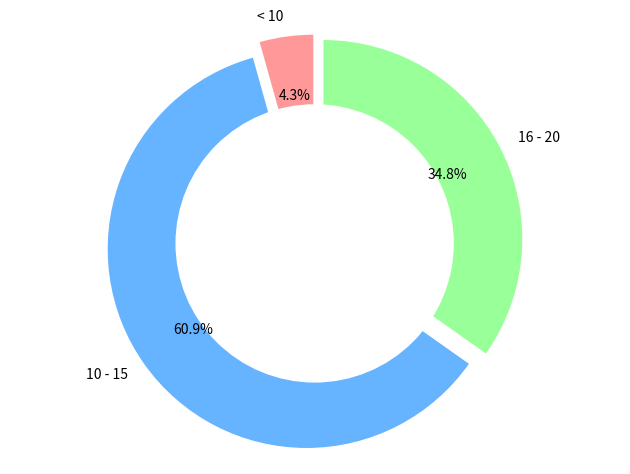

Source code (Python):
import matplotlib.pyplot as plt
# Pie chart
labels = ['< 10', '10 - 15', '16 - 20']
sizes = [1, 14, 8]
#colors
colors = ['#ff9999','#66b3ff','#99ff99']
#explsion
explode = (0.05,0.05,0.05)

fig1, ax1 = plt.subplots()
 
plt.pie(sizes, colors = colors, labels=labels, autopct='%1.1f%%', startangle=90, pctdistance= 0.7, explode = explode)
# pctdistance = The ratio between the center of each pie slice and the start of the text generated by autopct
1
#draw circle
centre_circle = plt.Circle((0,0),0.70,fc='white')
fig = plt.gcf()
fig.gca().add_artist(centre_circle)

# Equal aspect ratio ensures that pie is drawn as a circle
ax1.axis('equal')  
plt.tight_layout()
plt.show()
